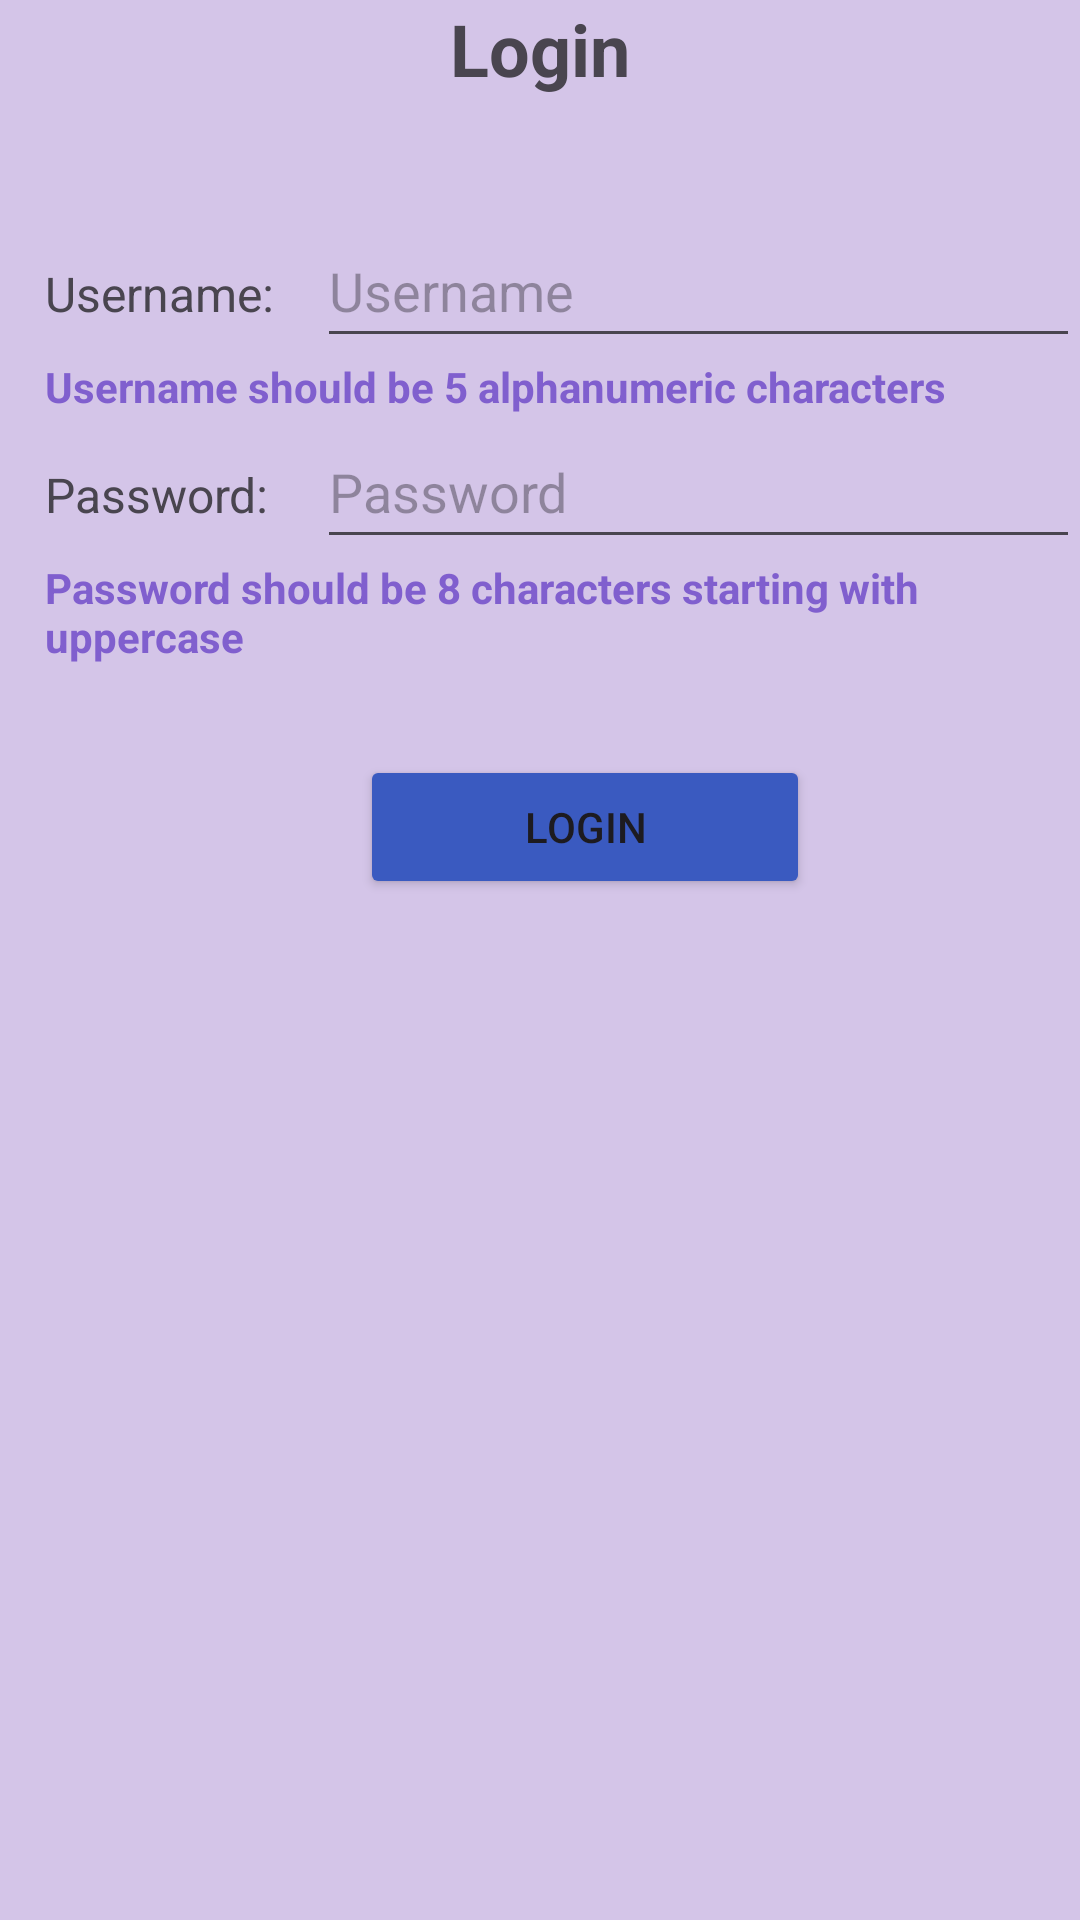

Android layout source for this screen:
<!-- AndroidManifest.xml: application theme Theme.FinalProjectApp -->
<!-- res/layout/activity_login.xml -->
<?xml version="1.0" encoding="utf-8"?>
<LinearLayout xmlns:android="http://schemas.android.com/apk/res/android"
    android:layout_width="match_parent"
    android:layout_height="match_parent"
    android:background="#D4C5E8"
    android:orientation="vertical">

    <TextView
        android:id="@+id/loginTitle"
        android:layout_width="match_parent"
        android:layout_height="wrap_content"
        android:layout_marginBottom="10dp"
        android:fontFamily="sans-serif"
        android:text="Login"
        android:textAlignment="center"
        android:textSize="24sp"
        android:textStyle="bold" />

    <TextView
        android:id="@+id/error_txt2"
        android:layout_width="match_parent"
        android:layout_height="wrap_content"
        android:layout_marginBottom="10dp"
        android:textAlignment="center"
        android:textColor="#DF1E1E"
        android:textStyle="bold" />

    <LinearLayout
        android:layout_width="match_parent"
        android:layout_height="wrap_content"
        android:orientation="horizontal">

        <TextView
            android:id="@+id/username_txt3"
            android:layout_width="56dp"
            android:layout_height="wrap_content"
            android:layout_marginStart="15dp"
            android:layout_marginEnd="-10dp"
            android:layout_weight="1"
            android:text="Username:"
            android:textSize="16sp" />

        <EditText
            android:id="@+id/usernameEditText3"
            android:layout_width="wrap_content"
            android:layout_height="48dp"
            android:layout_weight="1"
            android:ems="10"
            android:hint="Username"
            android:inputType="text" />

    </LinearLayout>

    <TextView
        android:id="@+id/usernameDescription"
        android:layout_width="match_parent"
        android:layout_height="wrap_content"
        android:layout_marginStart="15dp"
        android:text="Username should be 5 alphanumeric characters"
        android:textColor="#805FCE"
        android:textStyle="bold" />

    <LinearLayout
        android:layout_width="match_parent"
        android:layout_height="wrap_content"
        android:orientation="horizontal">

        <TextView
            android:id="@+id/password_txt3"
            android:layout_width="56dp"
            android:layout_height="wrap_content"
            android:layout_marginStart="15dp"
            android:layout_marginEnd="-10dp"
            android:layout_weight="1"
            android:text="Password:"
            android:textSize="16sp" />

        <EditText
            android:id="@+id/passwordEditText3"
            android:layout_width="wrap_content"
            android:layout_height="48dp"
            android:layout_weight="1"
            android:ems="10"
            android:hint="Password"
            android:inputType="textPassword" />

    </LinearLayout>

    <TextView
        android:id="@+id/passwordDescription3"
        android:layout_width="match_parent"
        android:layout_height="wrap_content"
        android:layout_marginStart="15dp"
        android:layout_marginBottom="30dp"
        android:text="Password should be 8 characters starting with uppercase"
        android:textColor="#805FCE"
        android:textStyle="bold" />

    <Button
        android:id="@+id/loginButton"
        android:layout_width="150dp"
        android:layout_height="wrap_content"
        android:layout_marginStart="120dp"
        android:backgroundTint="#3A5AC0"
        android:text="Login"
        android:textAlignment="center" />

</LinearLayout>
<!-- resources referenced by this layout -->
<resources>
  <style name="Theme.FinalProjectApp" parent="Base.Theme.FinalProjectApp" />
  <style name="Base.Theme.FinalProjectApp" parent="Theme.Material3.DayNight.NoActionBar">
          
          
      </style>
</resources>
